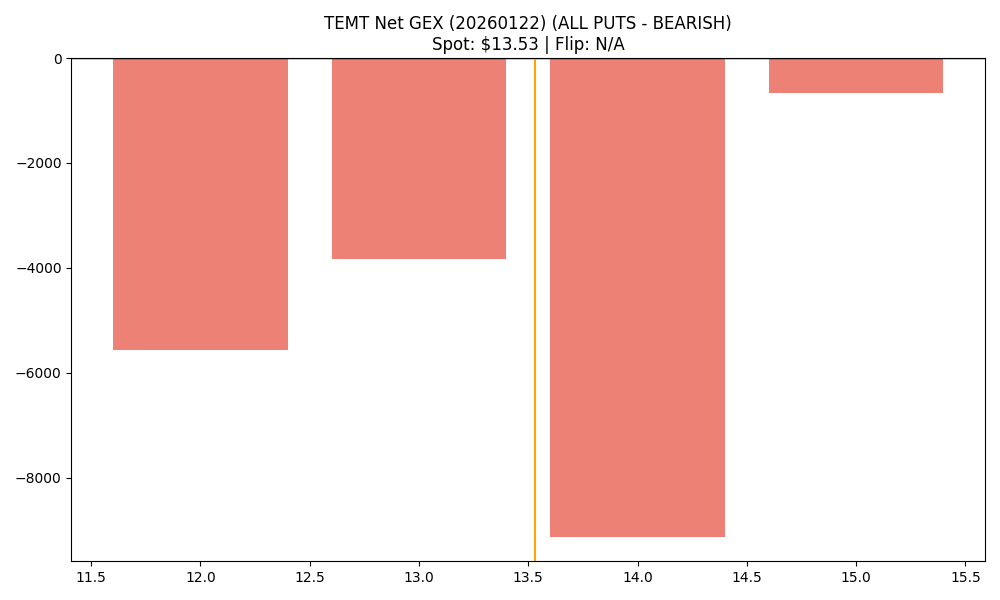

Source data for this figure (header and first rows):
strike, call_gex, put_gex, call_dex, put_dex, net_gex
12.0, 151.5, 5716, 1948, -23393, -5565
13.0, 365.3, 4205, 4438, -19662, -3840
14.0, 1099, 10240, 11270, -51436, -9141
15.0, 170.5, 833.4, 1434, -4925, -663
